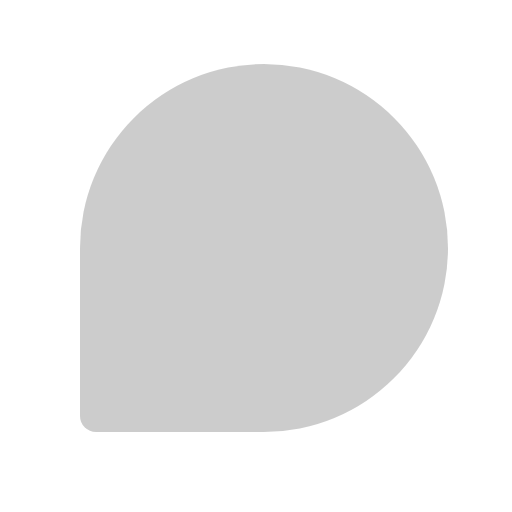
t = 0.00 s
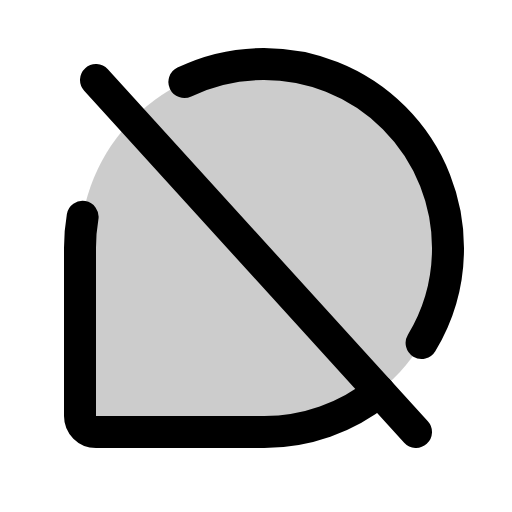
t = 0.38 s
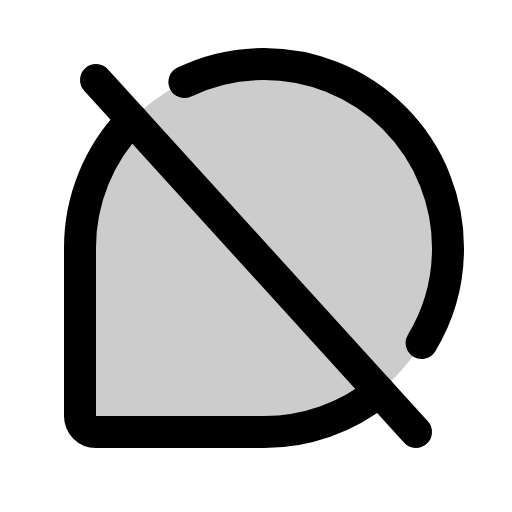
t = 1.13 s
t = 1.50 s: frame unchanged from t = 1.13 s, image omitted
t = 1.88 s: frame unchanged from t = 1.13 s, image omitted
t = 2.63 s: frame unchanged from t = 1.13 s, image omitted

The animated SVG that drew these frames (rendered in a browser with its animation timeline set to each time). Animation: 1 CSS @keyframes rule; one cycle of 3.00 s, repeats indefinitely.

<svg xmlns="http://www.w3.org/2000/svg" viewBox="0 0 256 256">
  <style>
    .draw-line {
      stroke-dasharray: 2000;
      stroke-dashoffset: 0;
    }
    svg:hover .draw-line {
      animation: phosphor-draw-in 3s ease-in-out infinite alternate;
    }
    @keyframes phosphor-draw-in {
      0%   { stroke-dashoffset: 2000; }
      50%  { stroke-dashoffset: 0; }
      100% { stroke-dashoffset: 0; }
    }
  </style><rect width="256" height="256" fill="none"/><path d="M132,216H48a8,8,0,0,1-8-8V124a92,92,0,0,1,92-92h0a92,92,0,0,1,92,92h0A92,92,0,0,1,132,216Z" opacity="0.2"/><line x1="48" y1="40" x2="208" y2="216" fill="none" stroke="currentColor" stroke-linecap="round" stroke-linejoin="round" stroke-width="16" class="draw-line"/><path d="M189.59,195.75A91.6,91.6,0,0,1,132,216H48a8,8,0,0,1-8-8V124A91.72,91.72,0,0,1,66.05,59.85" fill="none" stroke="currentColor" stroke-linecap="round" stroke-linejoin="round" stroke-width="16" class="draw-line"/><path d="M92.19,41A91.53,91.53,0,0,1,132,32h0a92,92,0,0,1,92,92h0a91.58,91.58,0,0,1-13.2,47.51" fill="none" stroke="currentColor" stroke-linecap="round" stroke-linejoin="round" stroke-width="16" class="draw-line"/></svg>
